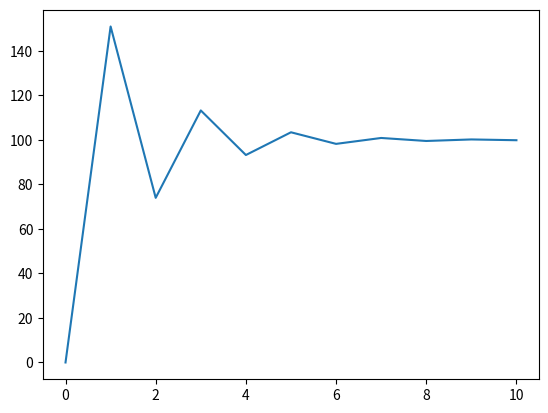

Here is the Python script that generated this plot:
import matplotlib.pyplot as plt
import numpy as np


class PID:
    def __init__(self, Kp=1.0, Ki=1.0, Kd=1.0):
        self.Kp = Kp
        self.Ki = Ki
        self.Kd = Kd
        self.set_point = 0
        self.previous_error = 0

    def proportional_control(self, error):
        return self.Kp * error

    def integral_control(self, error, dt):
        return self.Ki * error * dt

    def derivative_control(self, error, dt):
        return self.Kd * (error - self.previous_error) / dt

    def update(self, point, dt=1):
        error = self.set_point - point
        p = self.proportional_control(error)
        i = self.integral_control(error, dt)
        d = self.derivative_control(error, dt)
        output = p + i + d
        return output


def main():
    pid = PID(0.4, 0.1, 0.01)
    pid.set_point = 100
    t, o = [], []
    t.append(0)
    o.append(0)
    for i in range(1, 11):
        t.append(i)
        output = 100 + pid.update(o[i-1], 1)
        print(output)
        o.append(output)

    fig, ax = plt.subplots()
    ax.plot(t, o)
    plt.show()


if __name__ == "__main__":
    main()
